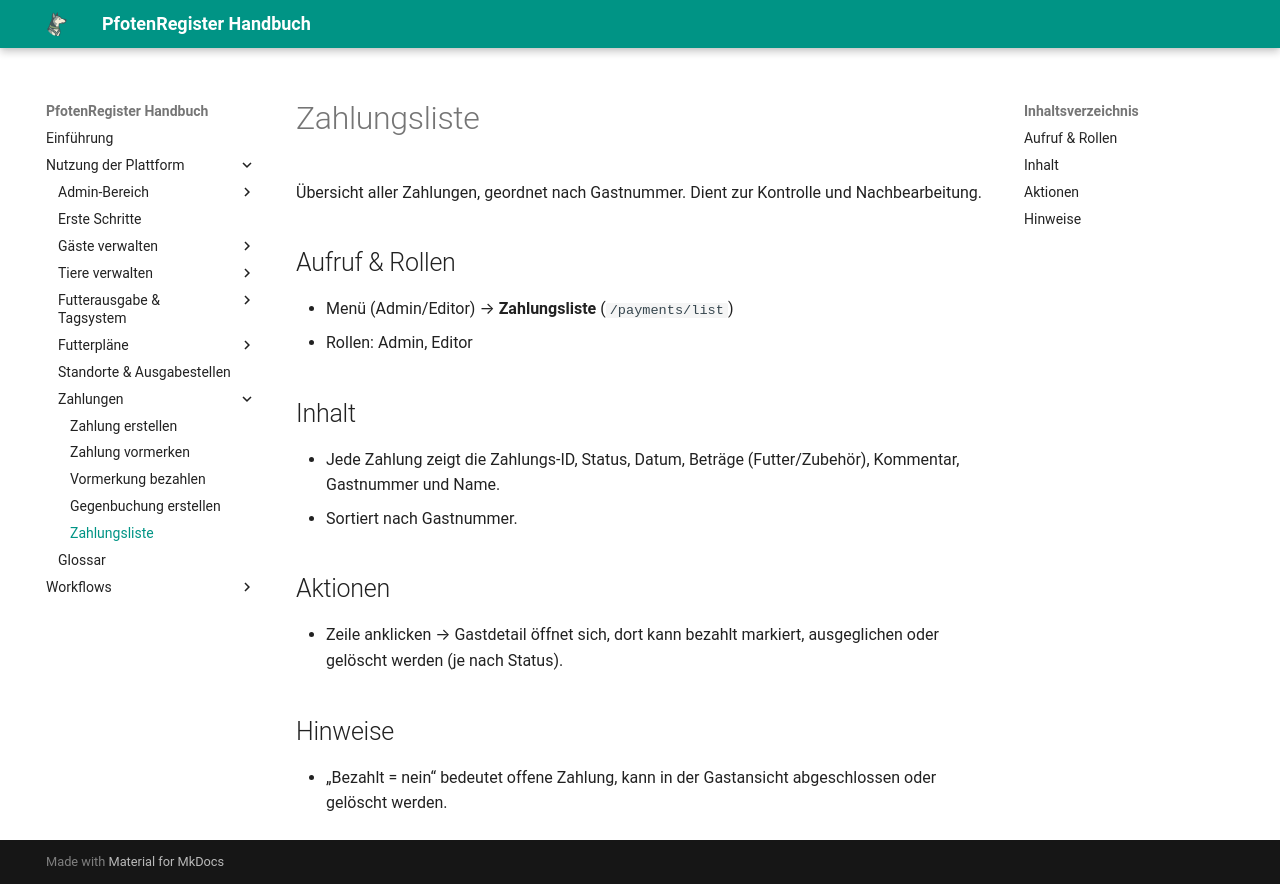

repository: smoky1337/docs-pfotenregister · page: payments/list/index.html · generator: mkdocs

# Zahlungsliste

Übersicht aller Zahlungen, geordnet nach Gastnummer. Dient zur Kontrolle und Nachbearbeitung.

## Aufruf & Rollen
- Menü (Admin/Editor) → **Zahlungsliste** (`/payments/list`)
- Rollen: Admin, Editor

## Inhalt
- Spalten: bezahlt (ja/nein), Datum, Beträge (Futter/Zubehör), Kommentar, Gastnummer, Name.
- Sortiert nach Gastnummer.

## Aktionen
- Zeile anklicken → Gastdetail öffnet sich, dort kann bezahlt markiert, ausgeglichen oder gelöscht werden (je nach Status).

## Hinweise
- „Bezahlt = nein“ bedeutet offene Zahlung, kann in der Gastansicht abgeschlossen oder gelöscht werden.
